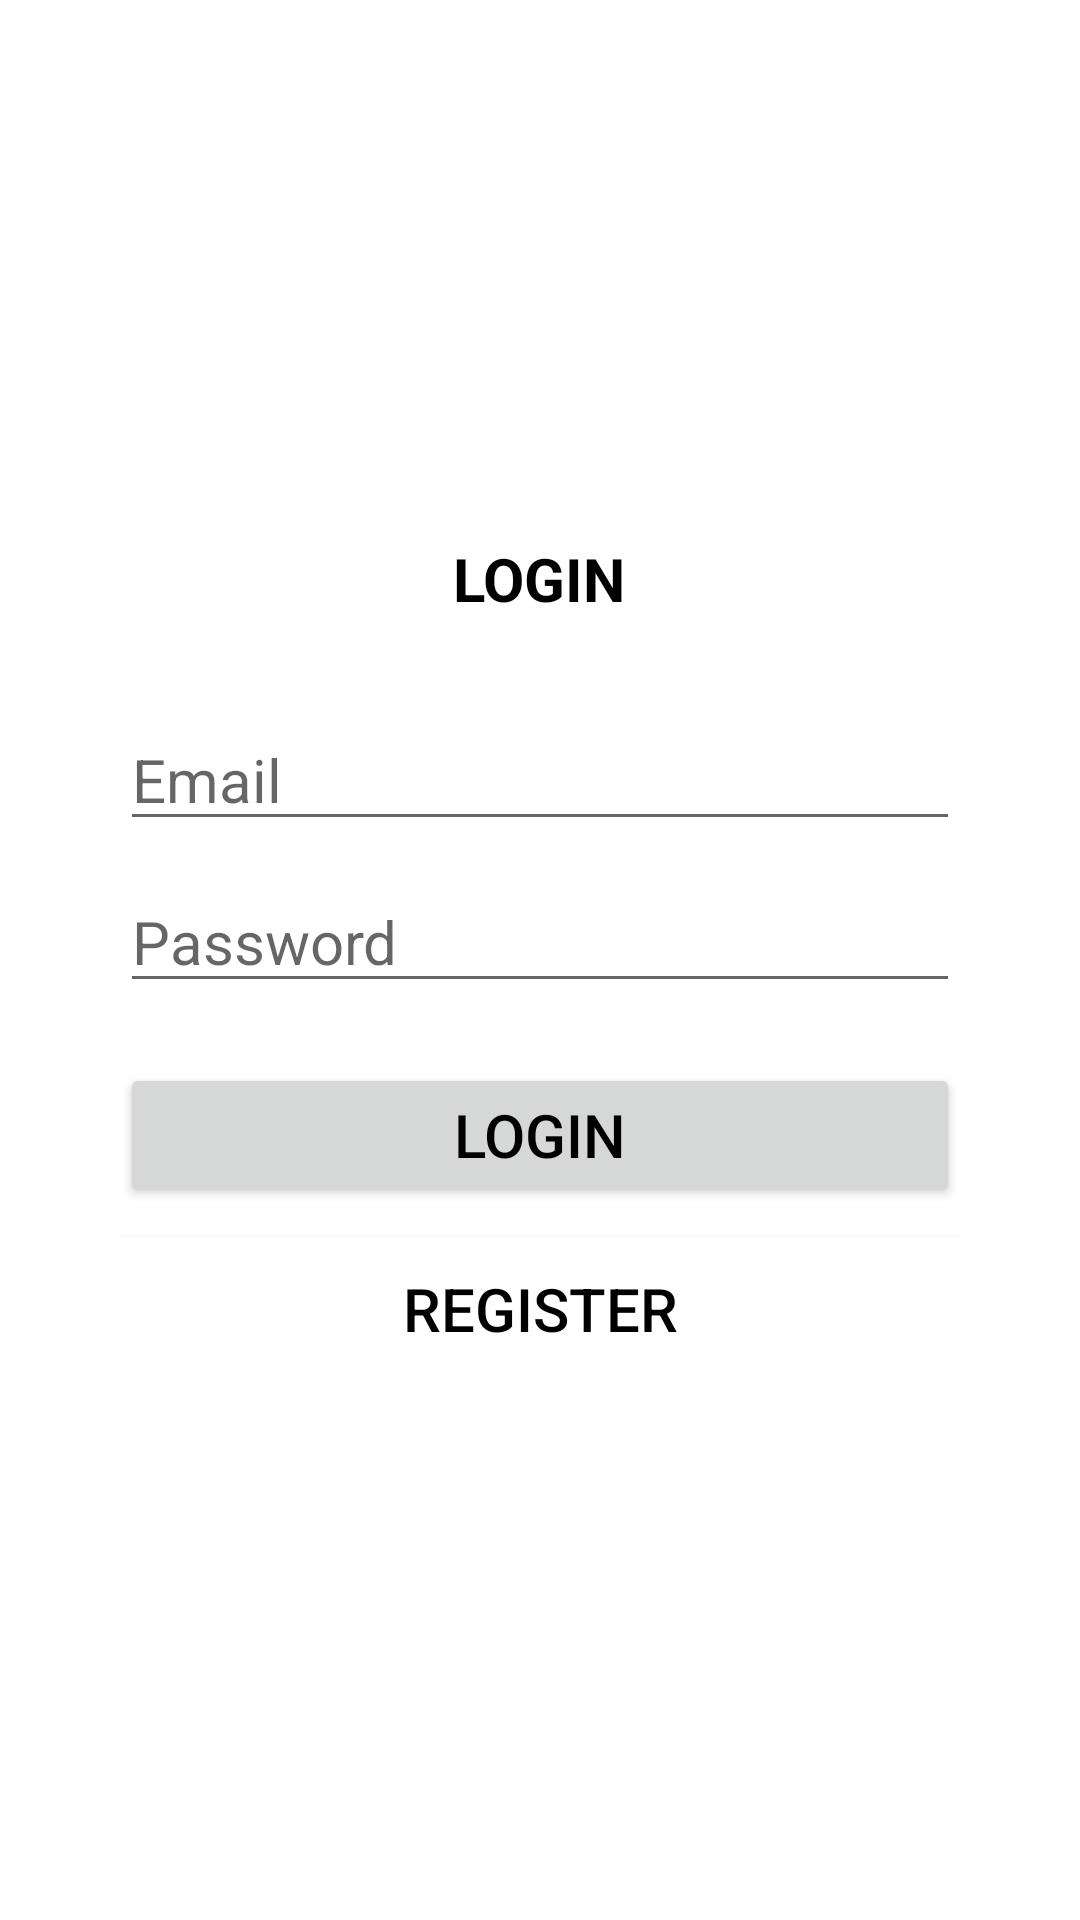

The Android layout XML behind this screen, and the referenced resources:
<!-- AndroidManifest.xml: application theme Theme.ManajerKeuangan -->
<!-- res/layout/fragment_login.xml -->
<?xml version="1.0" encoding="utf-8"?>
<LinearLayout xmlns:android="http://schemas.android.com/apk/res/android"
    android:layout_width="match_parent"
    android:layout_height="match_parent"
    android:gravity="center">
    
    <LinearLayout
        android:layout_width="300dp"
        android:padding="10dp"
        android:layout_height="wrap_content"
        android:orientation="vertical">

        <TextView
            android:id="@+id/textView10"
            android:layout_width="wrap_content"
            android:layout_height="wrap_content"
            android:layout_weight="1"
            android:text="LOGIN"
            android:textStyle="bold"
            android:textColor="@color/black"
            android:textSize="20dp"
            android:layout_gravity="center"
            />

        <EditText
            android:id="@+id/loginEmail"
            android:layout_width="wrap_content"
            android:layout_height="wrap_content"
            android:layout_weight="1"
            android:ems="15"
            android:inputType="textEmailAddress"
            android:hint="Email"
            android:textSize="20dp"
            android:layout_marginTop="30dp"
            android:text="" />

        <EditText
            android:id="@+id/loginPassword"
            android:layout_width="wrap_content"
            android:layout_height="wrap_content"
            android:layout_weight="1"
            android:ems="15"
            android:inputType="textPassword"
            android:hint="Password"
            android:textSize="20dp"
            android:layout_marginTop="10dp"
            android:text="" />

        <Button
            android:id="@+id/btnLogin"
            android:layout_width="match_parent"
            android:layout_height="wrap_content"
            android:layout_weight="1"
            android:textSize="20dp"
            android:layout_marginTop="20dp"
            android:textColor="@color/black"
            android:text="Login" />

        <Button
            android:id="@+id/btnRegister"
            android:layout_width="match_parent"
            android:layout_height="wrap_content"
            android:layout_weight="1"
            android:layout_marginTop="10dp"
            android:background="@color/white"
            android:text="Register"
            android:textColor="@color/black"
            android:textSize="20dp" />
    </LinearLayout>


</LinearLayout>
<!-- resources referenced by this layout -->
<resources>
  <color name="black">#FF000000</color>
  <color name="white">#FFFFFFFF</color>
  <style name="Theme.ManajerKeuangan" parent="Theme.MaterialComponents.DayNight.NoActionBar">
          
          <item name="colorPrimary">@color/black</item>
          <item name="colorPrimaryVariant">@color/purple_700</item>
          <item name="colorOnPrimary">@color/white</item>
          
          <item name="colorSecondary">@color/teal_200</item>
          <item name="colorSecondaryVariant">@color/teal_700</item>
          <item name="colorOnSecondary">@color/black</item>
          <item name="android:statusBarColor">#000</item>
          
      </style>
  <color name="purple_700">#FF3700B3</color>
  <color name="teal_200">#FF03DAC5</color>
  <color name="teal_700">#FF018786</color>
</resources>
